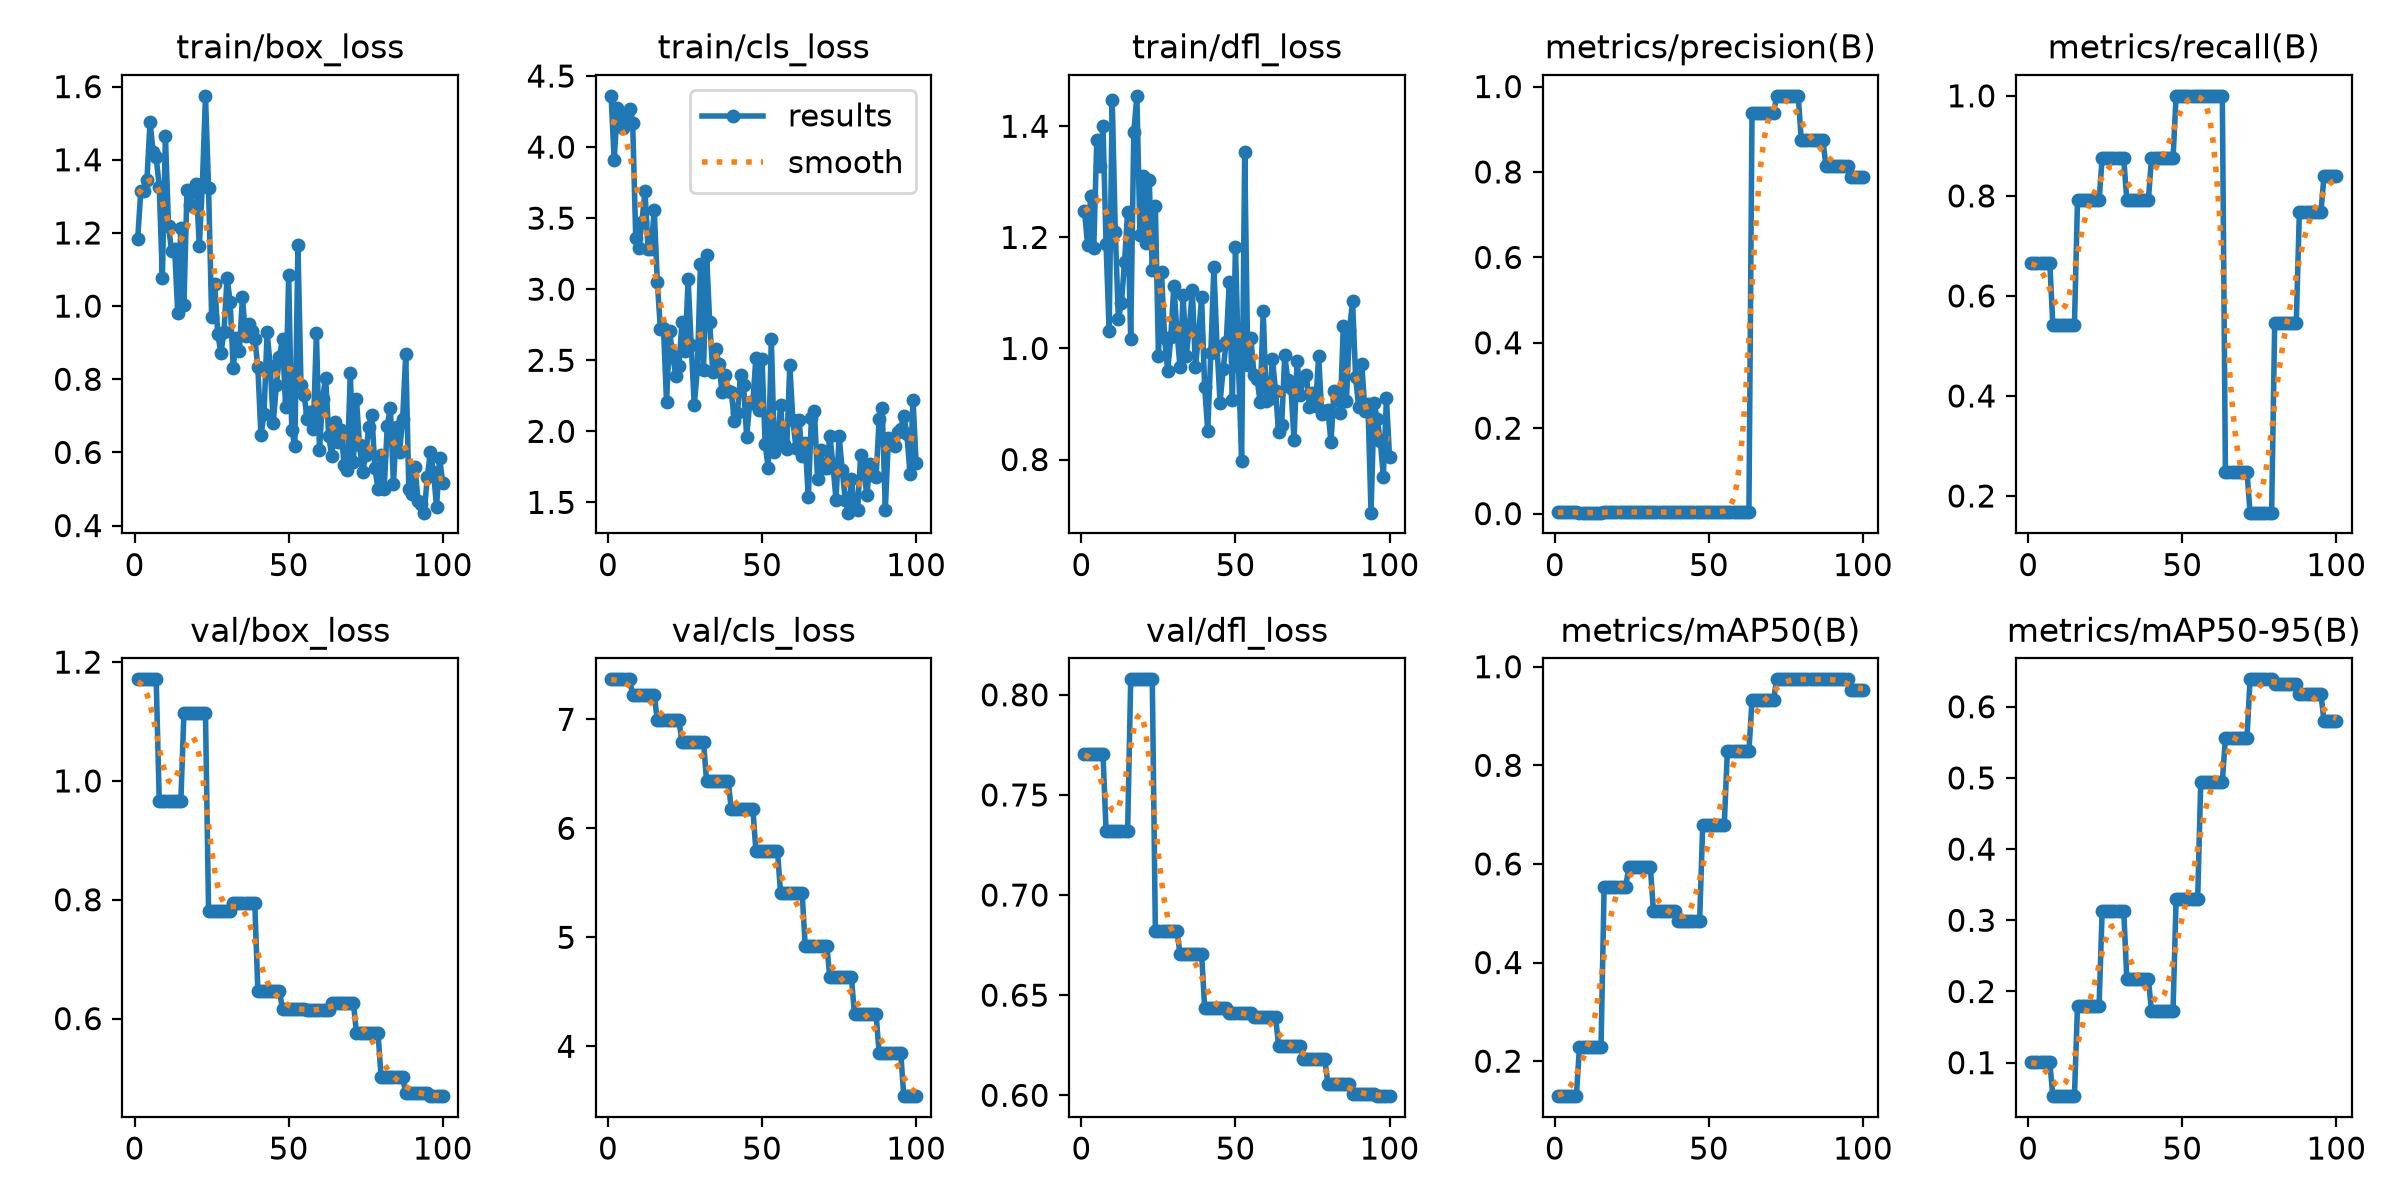

Source data for this figure (header and first rows):
epoch, train/box_loss, train/cls_loss, train/dfl_loss, metrics/precision(B), metrics/recall(B), metrics/mAP50(B), metrics/mAP50-95(B), val/box_loss, val/cls_loss, val/dfl_loss, lr/pg0, lr/pg1, lr/pg2
1, 1.183, 4.361, 1.247, 0.00287, 0.6667, 0.129, 0.1009, 1.171, 7.367, 0.7707, 0.001, 0.001, 0.001
2, 1.315, 3.909, 1.187, 0.00287, 0.6667, 0.129, 0.1009, 1.171, 7.367, 0.7707, 0.0009901, 0.0009901, 0.0009901
3, 1.316, 4.274, 1.275, 0.00287, 0.6667, 0.129, 0.1009, 1.171, 7.367, 0.7707, 0.0009802, 0.0009802, 0.0009802
4, 1.344, 4.216, 1.18, 0.00287, 0.6667, 0.129, 0.1009, 1.171, 7.367, 0.7707, 0.0009703, 0.0009703, 0.0009703
5, 1.503, 4.138, 1.376, 0.00287, 0.6667, 0.129, 0.1009, 1.171, 7.367, 0.7707, 0.0009604, 0.0009604, 0.0009604
6, 1.423, 4.226, 1.328, 0.00287, 0.6667, 0.129, 0.1009, 1.171, 7.367, 0.7707, 0.0009505, 0.0009505, 0.0009505
7, 1.407, 4.268, 1.401, 0.00287, 0.6667, 0.129, 0.1009, 1.171, 7.367, 0.7707, 0.0009406, 0.0009406, 0.0009406
8, 1.327, 4.172, 1.188, 0.00224, 0.5417, 0.2292, 0.05297, 0.9655, 7.223, 0.7321, 0.0009307, 0.0009307, 0.0009307
9, 1.077, 3.361, 1.031, 0.00224, 0.5417, 0.2292, 0.05297, 0.9655, 7.223, 0.7321, 0.0009208, 0.0009208, 0.0009208
10, 1.464, 3.289, 1.448, 0.00224, 0.5417, 0.2292, 0.05297, 0.9655, 7.223, 0.7321, 0.0009109, 0.0009109, 0.0009109
11, 1.22, 3.473, 1.209, 0.00224, 0.5417, 0.2292, 0.05297, 0.9655, 7.223, 0.7321, 0.000901, 0.000901, 0.000901
12, 1.15, 3.691, 1.054, 0.00224, 0.5417, 0.2292, 0.05297, 0.9655, 7.223, 0.7321, 0.0008911, 0.0008911, 0.0008911
13, 1.155, 3.285, 1.083, 0.00224, 0.5417, 0.2292, 0.05297, 0.9655, 7.223, 0.7321, 0.0008812, 0.0008812, 0.0008812
14, 0.9799, 3.284, 1.156, 0.00224, 0.5417, 0.2292, 0.05297, 0.9655, 7.223, 0.7321, 0.0008713, 0.0008713, 0.0008713
15, 1.214, 3.558, 1.246, 0.00224, 0.5417, 0.2292, 0.05297, 0.9655, 7.223, 0.7321, 0.0008614, 0.0008614, 0.0008614
16, 1.003, 3.052, 1.017, 0.00342, 0.7917, 0.5527, 0.1799, 1.113, 6.991, 0.8077, 0.0008515, 0.0008515, 0.0008515
17, 1.318, 2.717, 1.39, 0.00342, 0.7917, 0.5527, 0.1799, 1.113, 6.991, 0.8077, 0.0008416, 0.0008416, 0.0008416
18, 1.276, 2.73, 1.455, 0.00342, 0.7917, 0.5527, 0.1799, 1.113, 6.991, 0.8077, 0.0008317, 0.0008317, 0.0008317
19, 1.32, 2.205, 1.205, 0.00342, 0.7917, 0.5527, 0.1799, 1.113, 6.991, 0.8077, 0.0008218, 0.0008218, 0.0008218
20, 1.334, 2.703, 1.31, 0.00342, 0.7917, 0.5527, 0.1799, 1.113, 6.991, 0.8077, 0.0008119, 0.0008119, 0.0008119
21, 1.163, 2.529, 1.19, 0.00342, 0.7917, 0.5527, 0.1799, 1.113, 6.991, 0.8077, 0.000802, 0.000802, 0.000802
22, 1.335, 2.39, 1.304, 0.00342, 0.7917, 0.5527, 0.1799, 1.113, 6.991, 0.8077, 0.0007921, 0.0007921, 0.0007921
23, 1.575, 2.458, 1.141, 0.00342, 0.7917, 0.5527, 0.1799, 1.113, 6.991, 0.8077, 0.0007822, 0.0007822, 0.0007822
24, 1.322, 2.767, 1.256, 0.00388, 0.875, 0.5942, 0.3137, 0.7815, 6.792, 0.6819, 0.0007723, 0.0007723, 0.0007723
25, 0.9706, 2.562, 0.9872, 0.00388, 0.875, 0.5942, 0.3137, 0.7815, 6.792, 0.6819, 0.0007624, 0.0007624, 0.0007624
26, 1.06, 3.069, 1.137, 0.00388, 0.875, 0.5942, 0.3137, 0.7815, 6.792, 0.6819, 0.0007525, 0.0007525, 0.0007525
27, 0.9238, 2.607, 1.019, 0.00388, 0.875, 0.5942, 0.3137, 0.7815, 6.792, 0.6819, 0.0007426, 0.0007426, 0.0007426
28, 0.872, 2.185, 0.9592, 0.00388, 0.875, 0.5942, 0.3137, 0.7815, 6.792, 0.6819, 0.0007327, 0.0007327, 0.0007327
29, 0.9281, 2.439, 1.02, 0.00388, 0.875, 0.5942, 0.3137, 0.7815, 6.792, 0.6819, 0.0007228, 0.0007228, 0.0007228
30, 1.078, 3.175, 1.113, 0.00388, 0.875, 0.5942, 0.3137, 0.7815, 6.792, 0.6819, 0.0007129, 0.0007129, 0.0007129
31, 1.012, 2.434, 1.031, 0.00388, 0.875, 0.5942, 0.3137, 0.7815, 6.792, 0.6819, 0.000703, 0.000703, 0.000703
32, 0.8317, 3.242, 0.9669, 0.0033, 0.7917, 0.505, 0.2174, 0.7943, 6.431, 0.6708, 0.0006931, 0.0006931, 0.0006931
33, 0.914, 2.768, 1.096, 0.0033, 0.7917, 0.505, 0.2174, 0.7943, 6.431, 0.6708, 0.0006832, 0.0006832, 0.0006832
34, 0.8784, 2.414, 0.9863, 0.0033, 0.7917, 0.505, 0.2174, 0.7943, 6.431, 0.6708, 0.0006733, 0.0006733, 0.0006733
35, 1.024, 2.576, 1.037, 0.0033, 0.7917, 0.505, 0.2174, 0.7943, 6.431, 0.6708, 0.0006634, 0.0006634, 0.0006634
36, 0.9173, 2.477, 1.104, 0.0033, 0.7917, 0.505, 0.2174, 0.7943, 6.431, 0.6708, 0.0006535, 0.0006535, 0.0006535
37, 0.9519, 2.273, 0.9669, 0.0033, 0.7917, 0.505, 0.2174, 0.7943, 6.431, 0.6708, 0.0006436, 0.0006436, 0.0006436
38, 0.9309, 2.399, 1.022, 0.0033, 0.7917, 0.505, 0.2174, 0.7943, 6.431, 0.6708, 0.0006337, 0.0006337, 0.0006337
39, 0.9103, 2.283, 1.092, 0.0033, 0.7917, 0.505, 0.2174, 0.7943, 6.431, 0.6708, 0.0006238, 0.0006238, 0.0006238
40, 0.8335, 2.279, 0.9304, 0.00378, 0.875, 0.4842, 0.173, 0.6465, 6.18, 0.6438, 0.0006139, 0.0006139, 0.0006139
41, 0.6467, 2.075, 0.8515, 0.00378, 0.875, 0.4842, 0.173, 0.6465, 6.18, 0.6438, 0.000604, 0.000604, 0.000604
42, 0.7052, 2.13, 0.9916, 0.00378, 0.875, 0.4842, 0.173, 0.6465, 6.18, 0.6438, 0.0005941, 0.0005941, 0.0005941
43, 0.9284, 2.395, 1.147, 0.00378, 0.875, 0.4842, 0.173, 0.6465, 6.18, 0.6438, 0.0005842, 0.0005842, 0.0005842
44, 0.8375, 2.324, 1.004, 0.00378, 0.875, 0.4842, 0.173, 0.6465, 6.18, 0.6438, 0.0005743, 0.0005743, 0.0005743
45, 0.6812, 1.961, 0.9027, 0.00378, 0.875, 0.4842, 0.173, 0.6465, 6.18, 0.6438, 0.0005644, 0.0005644, 0.0005644
46, 0.7831, 2.204, 0.9624, 0.00378, 0.875, 0.4842, 0.173, 0.6465, 6.18, 0.6438, 0.0005545, 0.0005545, 0.0005545
47, 0.8619, 2.202, 1.011, 0.00378, 0.875, 0.4842, 0.173, 0.6465, 6.18, 0.6438, 0.0005446, 0.0005446, 0.0005446
48, 0.9105, 2.519, 1.12, 0.00431, 1, 0.6793, 0.3298, 0.616, 5.794, 0.6411, 0.0005347, 0.0005347, 0.0005347
49, 0.7255, 2.153, 0.9068, 0.00431, 1, 0.6793, 0.3298, 0.616, 5.794, 0.6411, 0.0005248, 0.0005248, 0.0005248
50, 1.084, 2.511, 1.183, 0.00431, 1, 0.6793, 0.3298, 0.616, 5.794, 0.6411, 0.0005149, 0.0005149, 0.0005149
51, 0.6617, 1.907, 0.967, 0.00431, 1, 0.6793, 0.3298, 0.616, 5.794, 0.6411, 0.000505, 0.000505, 0.000505
52, 0.6183, 1.742, 0.7979, 0.00431, 1, 0.6793, 0.3298, 0.616, 5.794, 0.6411, 0.0004951, 0.0004951, 0.0004951
53, 1.167, 2.65, 1.354, 0.00431, 1, 0.6793, 0.3298, 0.616, 5.794, 0.6411, 0.0004852, 0.0004852, 0.0004852
54, 0.7844, 1.857, 0.9706, 0.00431, 1, 0.6793, 0.3298, 0.616, 5.794, 0.6411, 0.0004753, 0.0004753, 0.0004753
55, 0.7575, 1.909, 1.018, 0.00431, 1, 0.6793, 0.3298, 0.616, 5.794, 0.6411, 0.0004654, 0.0004654, 0.0004654
56, 0.6914, 2.183, 0.9528, 0.00433, 1, 0.829, 0.4949, 0.614, 5.407, 0.639, 0.0004555, 0.0004555, 0.0004555
57, 0.7094, 1.909, 0.9458, 0.00433, 1, 0.829, 0.4949, 0.614, 5.407, 0.639, 0.0004456, 0.0004456, 0.0004456
58, 0.6632, 1.878, 0.9039, 0.00433, 1, 0.829, 0.4949, 0.614, 5.407, 0.639, 0.0004357, 0.0004357, 0.0004357
59, 0.9264, 2.467, 1.067, 0.00433, 1, 0.829, 0.4949, 0.614, 5.407, 0.639, 0.0004258, 0.0004258, 0.0004258
60, 0.6075, 2.077, 0.9047, 0.00433, 1, 0.829, 0.4949, 0.614, 5.407, 0.639, 0.0004159, 0.0004159, 0.0004159
... 40 more rows
